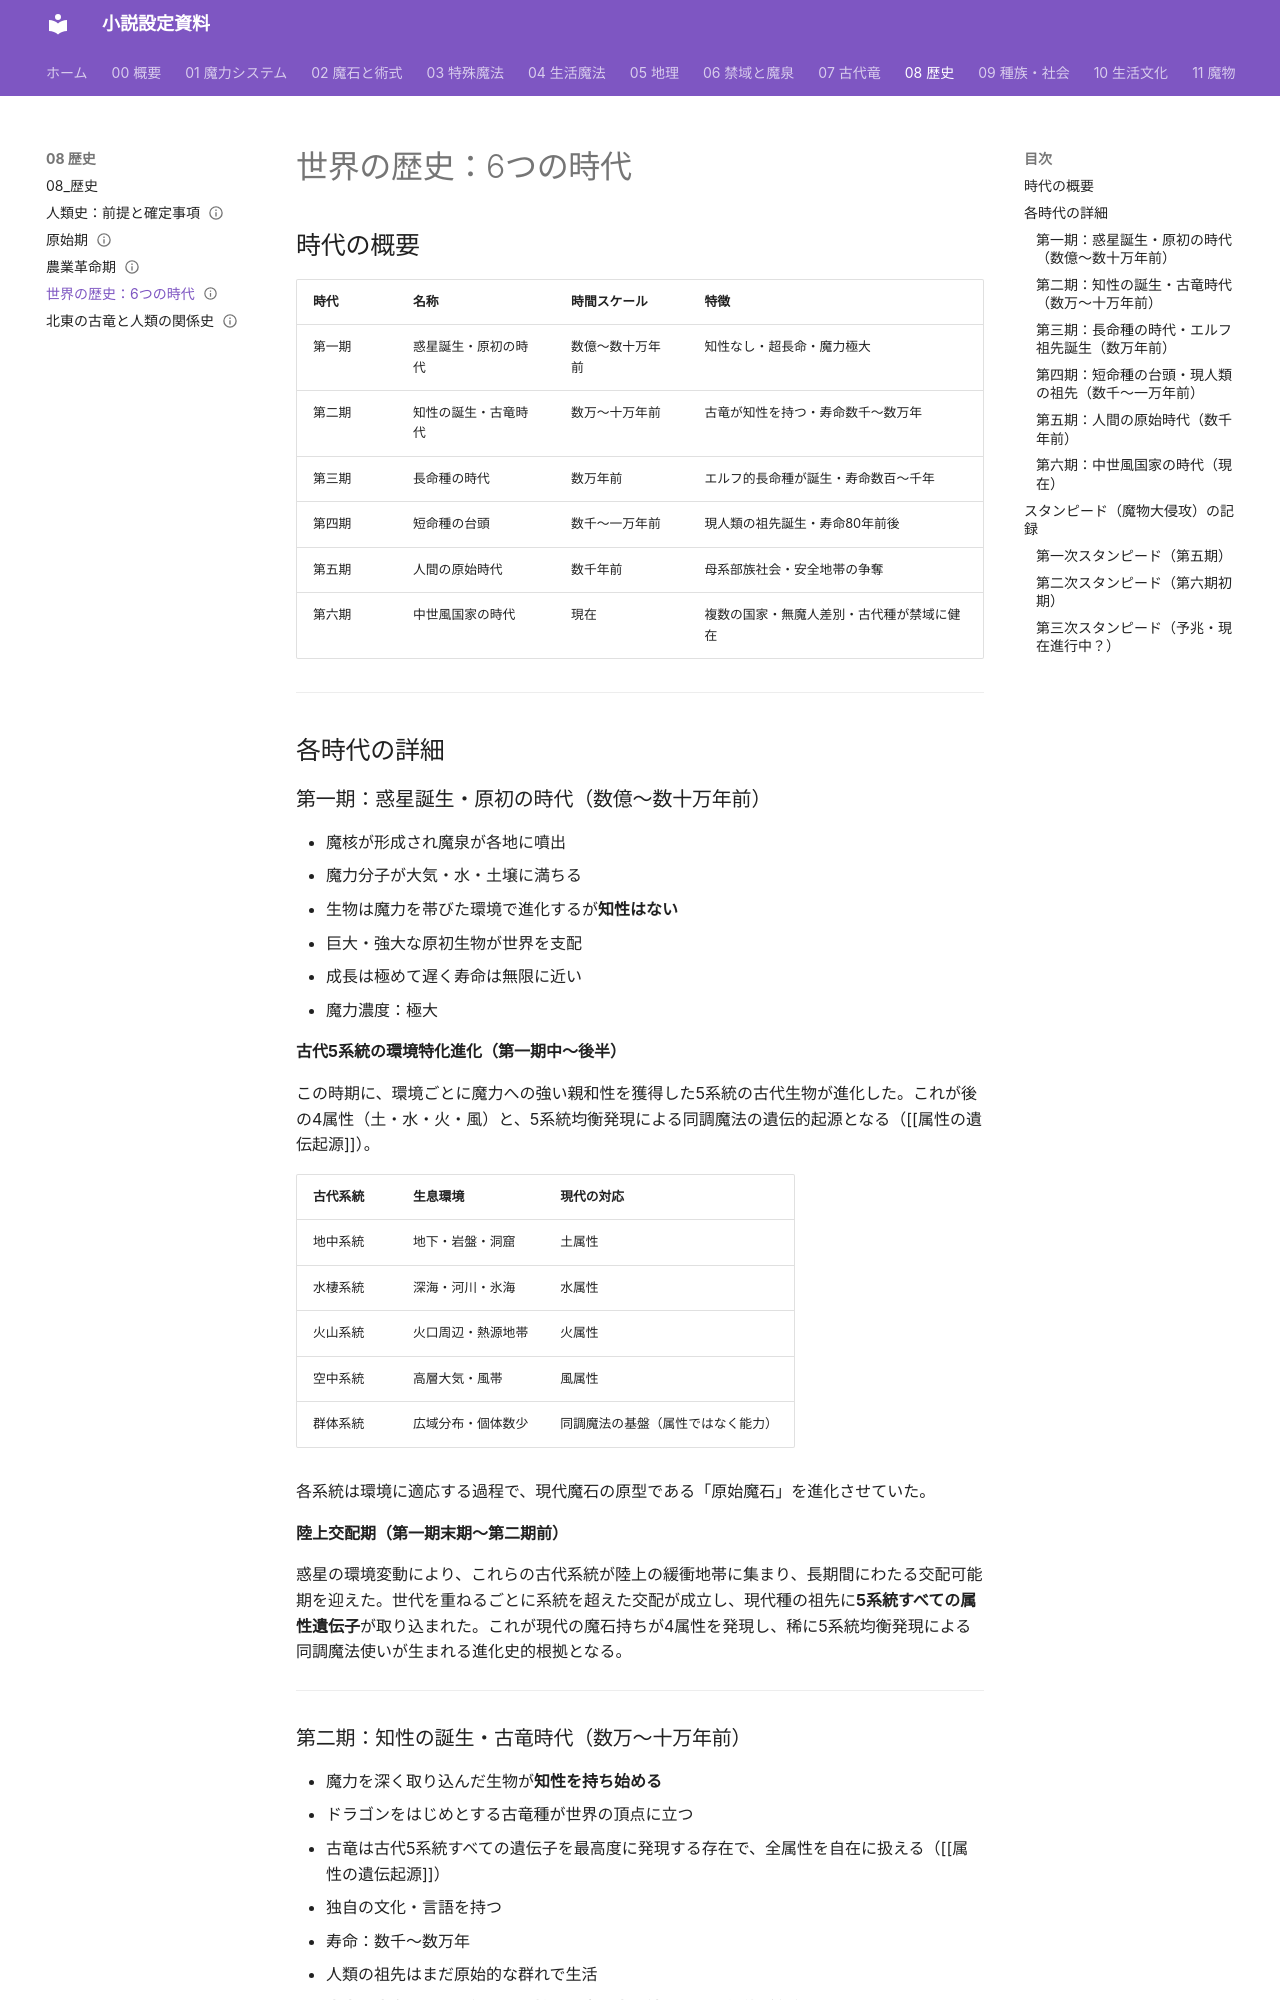

repository: annachloe2025/shosetu · page: 08_歴史/6つの時代/index.html · generator: mkdocs

---
type: 歴史
aliases: [6つの時代, 世界史]
tags:
  - 歴史
  - MOC
related:
  - "[[00_前提と確定事項]]"
  - "[[01_原始期]]"
  - "[[02_農業革命期]]"
  - "[[北東の古竜との関係]]"
  - "[[古代竜設定]]"
  - "[[種族概要]]"
  - "[[建国と復興の歴史]]"
status: 設計中
---
# 世界の歴史：6つの時代

## 時代の概要

| 時代 | 名称 | 時間スケール | 特徴 |
|------|------|-------------|------|
| 第一期 | 惑星誕生・原初の時代 | 数億〜数十万年前 | 知性なし・超長命・魔力極大 |
| 第二期 | 知性の誕生・古竜時代 | 数万〜十万年前 | 古竜が知性を持つ・寿命数千〜数万年 |
| 第三期 | 長命種の時代 | 数万年前 | エルフ的長命種が誕生・寿命数百〜千年 |
| 第四期 | 短命種の台頭 | 数千〜一万年前 | 現人類の祖先誕生・寿命80年前後 |
| 第五期 | 人間の原始時代 | 数千年前 | 母系部族社会・安全地帯の争奪 |
| 第六期 | 中世風国家の時代 | 現在 | 複数の国家・無魔人差別・古代種が禁域に健在 |

---

## 各時代の詳細

### 第一期：惑星誕生・原初の時代（数億〜数十万年前）

- 魔核が形成され魔泉が各地に噴出
- 魔力分子が大気・水・土壌に満ちる
- 生物は魔力を帯びた環境で進化するが**知性はない**
- 巨大・強大な原初生物が世界を支配
- 成長は極めて遅く寿命は無限に近い
- 魔力濃度：極大

**古代5系統の環境特化進化（第一期中〜後半）**

この時期に、環境ごとに魔力への強い親和性を獲得した5系統の古代生物が進化した。これが後の4属性（土・水・火・風）と、5系統均衡発現による同調魔法の遺伝的起源となる（[[属性の遺伝起源]]）。

| 古代系統 | 生息環境 | 現代の対応 |
|---------|--------|--------|
| 地中系統 | 地下・岩盤・洞窟 | 土属性 |
| 水棲系統 | 深海・河川・氷海 | 水属性 |
| 火山系統 | 火口周辺・熱源地帯 | 火属性 |
| 空中系統 | 高層大気・風帯 | 風属性 |
| 群体系統 | 広域分布・個体数少 | 同調魔法の基盤（属性ではなく能力） |

各系統は環境に適応する過程で、現代魔石の原型である「原始魔石」を進化させていた。

**陸上交配期（第一期末期〜第二期前）**

惑星の環境変動により、これらの古代系統が陸上の緩衝地帯に集まり、長期間にわたる交配可能期を迎えた。世代を重ねるごとに系統を超えた交配が成立し、現代種の祖先に**5系統すべての属性遺伝子**が取り込まれた。これが現代の魔石持ちが4属性を発現し、稀に5系統均衡発現による同調魔法使いが生まれる進化史的根拠となる。

---
